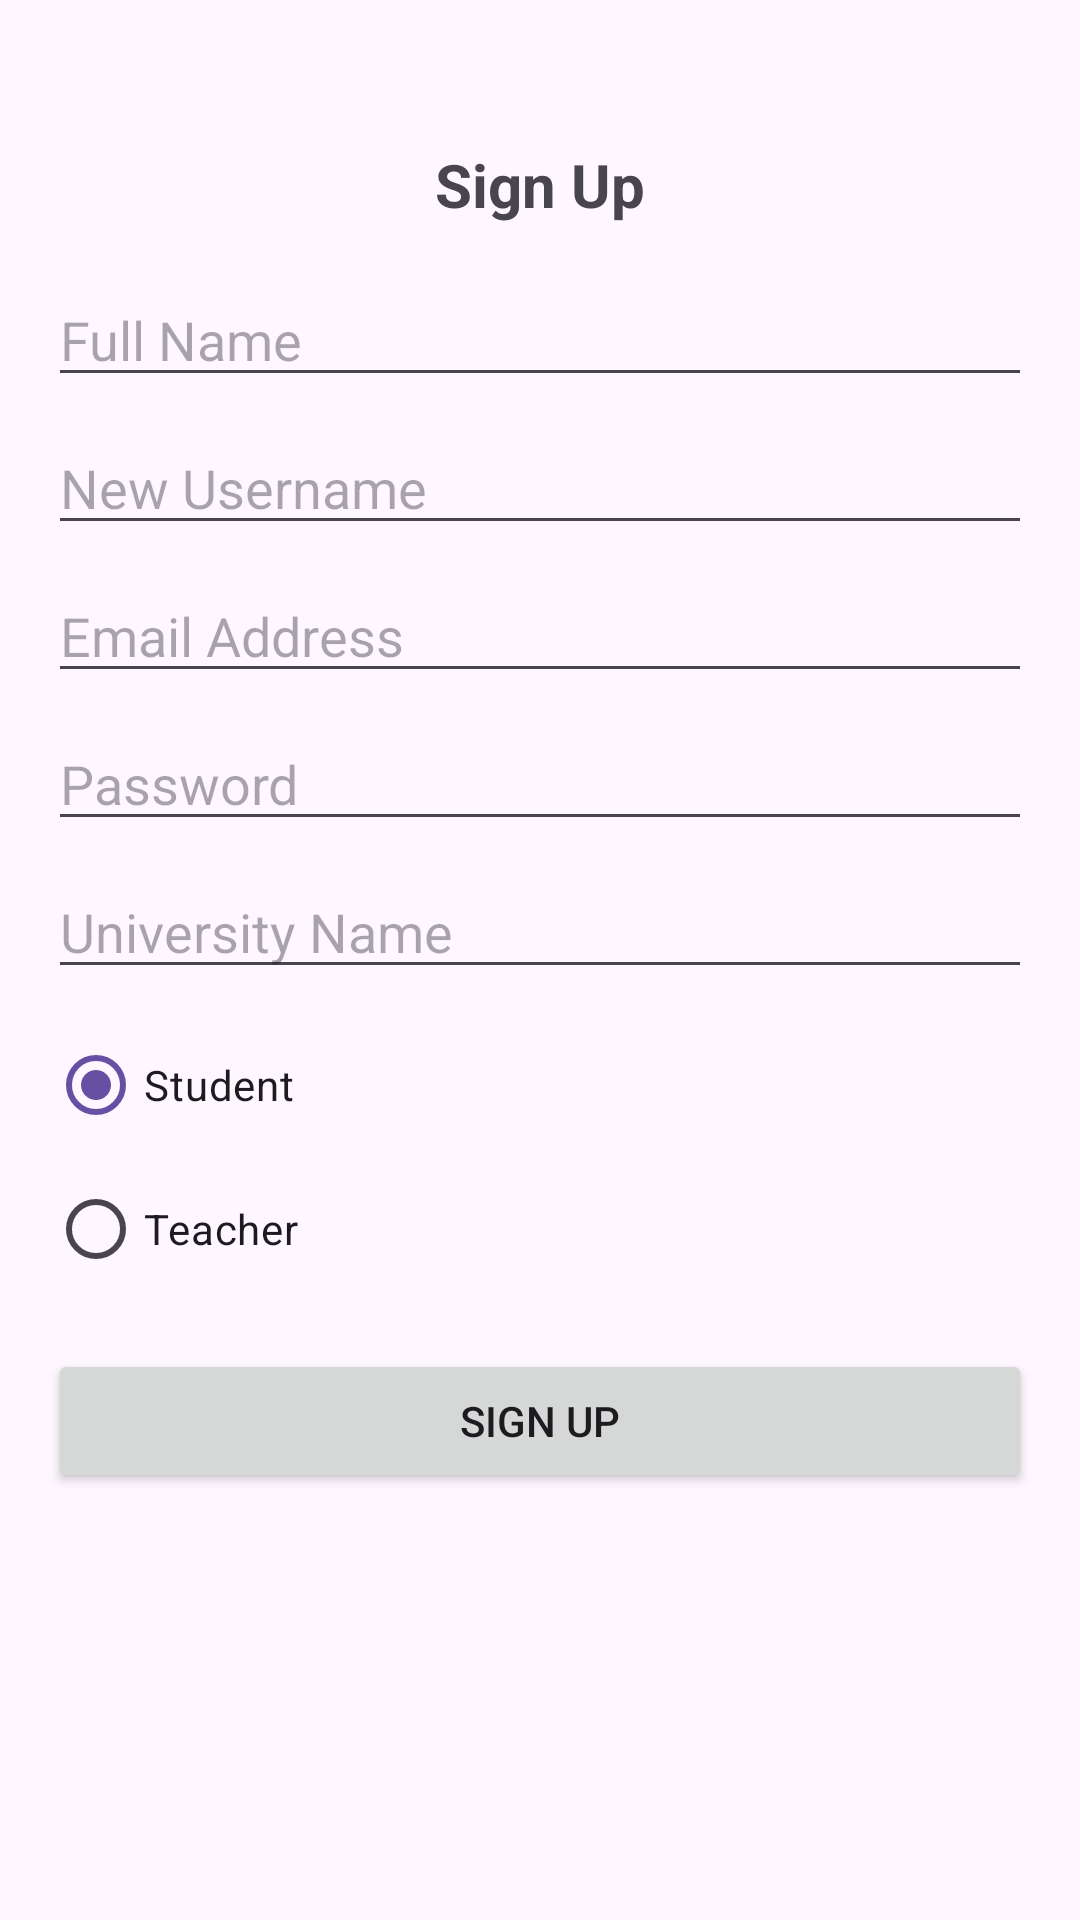

Reconstruct the res/layout file that produces this screen, plus the resources it refers to.
<!-- AndroidManifest.xml: application theme Theme.CourseManager -->
<!-- res/layout/activity_signup.xml -->
<?xml version="1.0" encoding="utf-8"?>
<LinearLayout xmlns:android="http://schemas.android.com/apk/res/android"
    xmlns:tools="http://schemas.android.com/tools"
    android:id="@+id/container"
    android:layout_width="match_parent"
    android:layout_height="match_parent"
    android:orientation="vertical"
    android:paddingLeft="16dp"
    android:paddingTop="16dp"
    android:paddingRight="16dp"
    tools:context=".SignupActivity">

    <TextView
        android:layout_width="wrap_content"
        android:layout_height="wrap_content"
        android:layout_gravity="center_horizontal"
        android:layout_marginTop="32dp"
        android:text="@string/sign_up_heading"
        android:textSize="20sp"
        android:textStyle="bold" />

    <EditText
        android:id="@+id/fullNameEditText"
        android:layout_width="match_parent"
        android:layout_height="wrap_content"
        android:layout_marginTop="16dp"
        android:contentDescription="@string/full_name_description"
        android:hint="@string/full_name_hint"
        android:importantForAccessibility="yes"
        android:inputType="text" />

    <EditText
        android:id="@+id/newUsernameEditText"
        android:layout_width="match_parent"
        android:layout_height="wrap_content"
        android:layout_marginTop="8dp"
        android:contentDescription="@string/new_username_description"
        android:hint="@string/new_username_hint"
        android:importantForAccessibility="yes"
        android:inputType="text" />

    <EditText
        android:id="@+id/emailEditText"
        android:layout_width="match_parent"
        android:layout_height="wrap_content"
        android:layout_marginTop="8dp"
        android:contentDescription="@string/email_description"
        android:hint="@string/email_hint"
        android:importantForAccessibility="yes"
        android:inputType="textEmailAddress" />

    
    <EditText
        android:id="@+id/passwordEditText"
        android:layout_width="match_parent"
        android:layout_height="wrap_content"
        android:layout_marginTop="8dp"
        android:contentDescription="@string/password_description"
        android:hint="@string/password_hint"
        android:importantForAccessibility="yes"
        android:inputType="textPassword" />

    
    <EditText
        android:id="@+id/universityEditText"
        android:layout_width="match_parent"
        android:layout_height="wrap_content"
        android:layout_marginTop="8dp"
        android:contentDescription="@string/university_description"
        android:hint="@string/university_hint"
        android:importantForAccessibility="yes"
        android:inputType="text" />

    
    <RadioGroup
        android:id="@+id/userTypeRadioGroup"
        android:layout_width="match_parent"
        android:layout_height="wrap_content"
        android:layout_marginTop="8dp"
        android:orientation="vertical">

        <RadioButton
            android:id="@+id/studentRadioButton"
            android:layout_width="wrap_content"
            android:layout_height="wrap_content"
            android:checked="true"
            android:contentDescription="@string/student_radio_description"
            android:importantForAccessibility="yes"
            android:text="@string/student_radio_button" />


        <RadioButton
            android:id="@+id/teacherRadioButton"
            android:layout_width="wrap_content"
            android:layout_height="wrap_content"
            android:contentDescription="@string/teacher_radio_description"
            android:importantForAccessibility="yes"
            android:text="@string/teacher_radio_button" />
    </RadioGroup>

    <Button
        android:id="@+id/signUpSubmitButton"
        android:layout_width="match_parent"
        android:layout_height="wrap_content"
        android:layout_marginTop="16dp"
        android:contentDescription="@string/sign_up_button_description"
        android:importantForAccessibility="yes"
        android:text="@string/sign_up_button_text" />

</LinearLayout>
<!-- resources referenced by this layout -->
<resources>
  <string name="email_description">Enter your email address</string>
  <string name="email_hint">Email Address</string>
  <string name="full_name_description">Enter your full name</string>
  <string name="full_name_hint">Full Name</string>
  <string name="new_username_description">Enter a new username</string>
  <string name="new_username_hint">New Username</string>
  <string name="password_description">Enter your password</string>
  <string name="password_hint">Password</string>
  <string name="sign_up_button_description">Sign Up Button</string>
  <string name="sign_up_button_text">Sign Up</string>
  <string name="sign_up_heading">Sign Up</string>
  <string name="student_radio_button">Student</string>
  <string name="student_radio_description">Select user type as student</string>
  <string name="teacher_radio_button">Teacher</string>
  <string name="teacher_radio_description">Select user type as teacher</string>
  <string name="university_description">Enter your university name</string>
  <string name="university_hint">University Name</string>
  <style name="Theme.CourseManager" parent="Base.Theme.CourseManager" />
  <style name="Base.Theme.CourseManager" parent="Theme.Material3.DayNight.NoActionBar">
          
          
      </style>
</resources>
